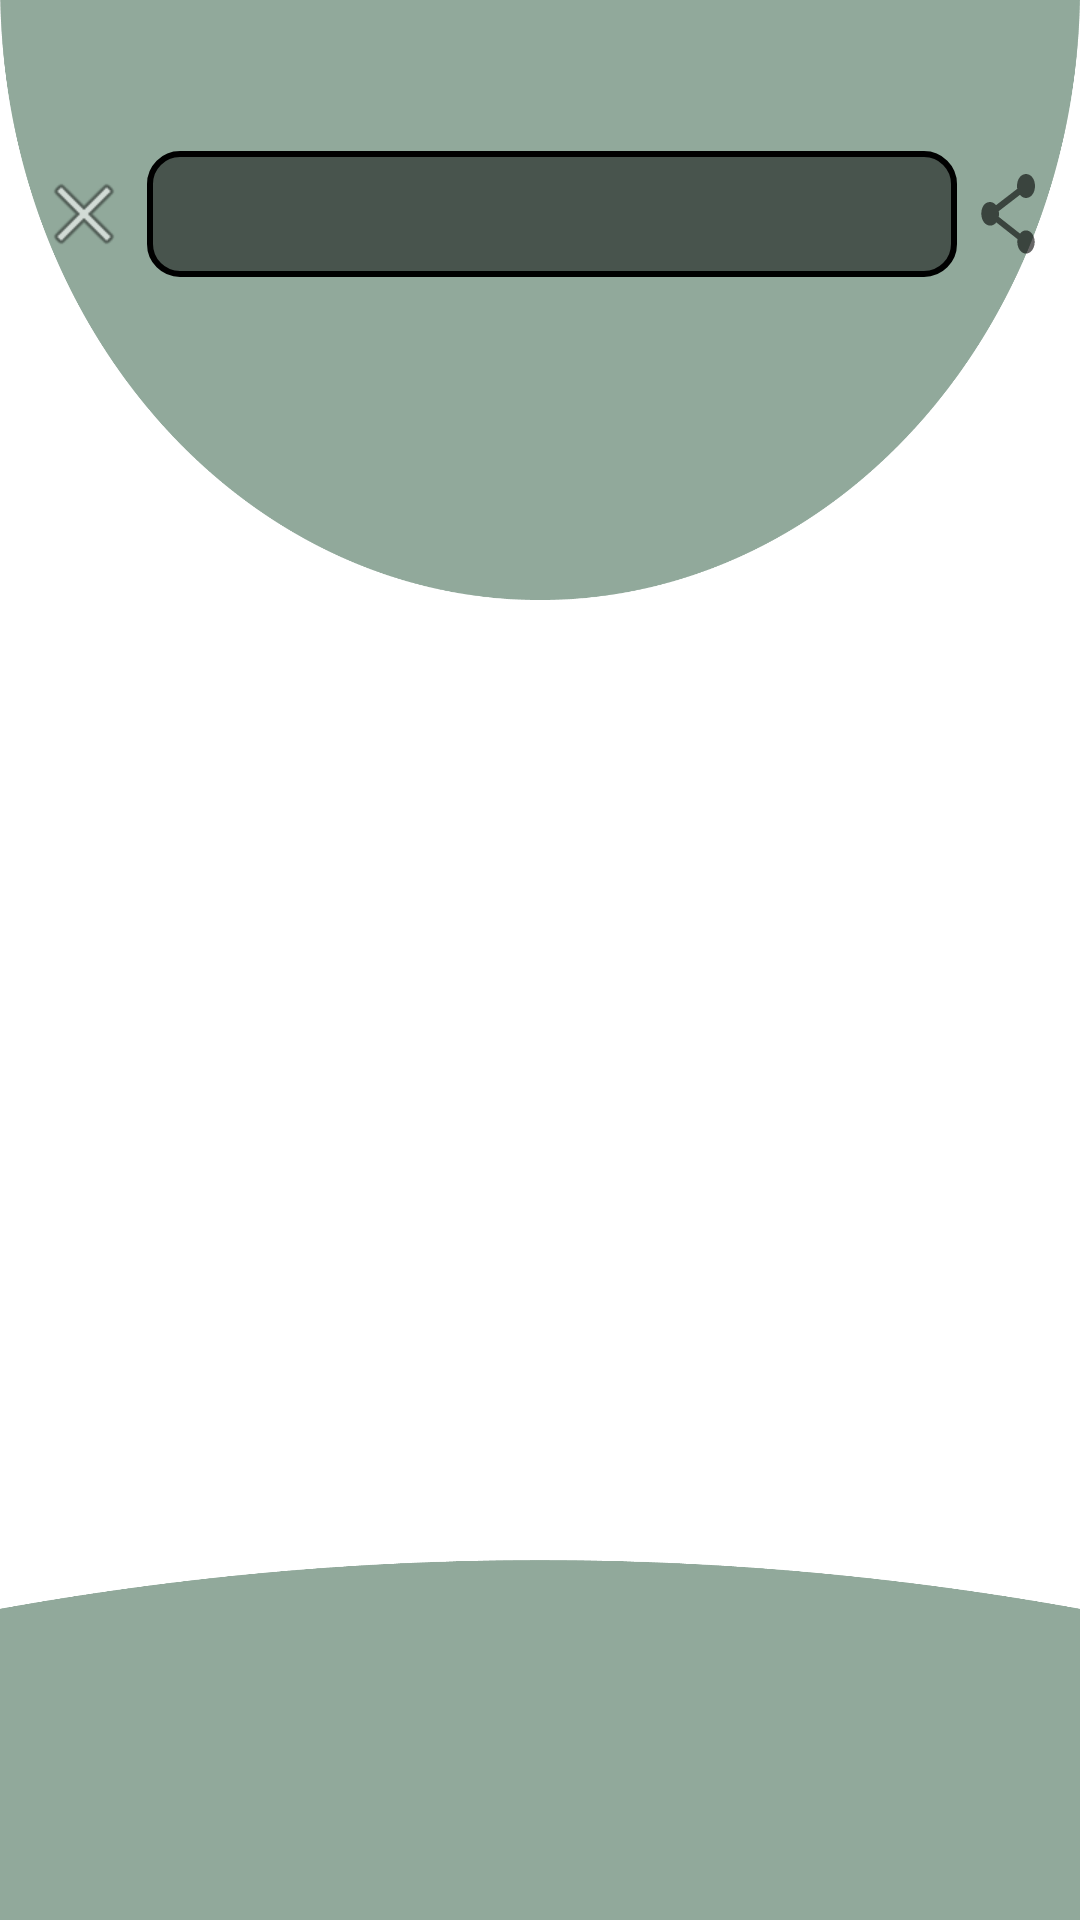

This screen was rendered from an Android layout file. Write that file and the resources it references.
<!-- AndroidManifest.xml: application theme Theme.Stomanage -->
<!-- res/layout/template_activity_listview_search.xml -->
<?xml version="1.0" encoding="utf-8"?>
<androidx.constraintlayout.widget.ConstraintLayout
    xmlns:android="http://schemas.android.com/apk/res/android"
    xmlns:app="http://schemas.android.com/apk/res-auto"
    android:layout_width="match_parent"
    android:layout_height="match_parent"
    android:layout_gravity="center">

    <ImageView
        android:layout_width="match_parent"
        android:layout_height="200dp"
        android:scaleType="fitXY"
        android:src="@drawable/top_background"
        app:layout_constraintTop_toTopOf="parent"/>

    <ListView
        android:id="@+id/itemslist"
        android:layout_width="match_parent"
        android:layout_height="0dp"
        android:layout_marginTop="8dp"
        app:layout_constraintBottom_toBottomOf="parent"
        app:layout_constraintEnd_toEndOf="parent"
        app:layout_constraintHorizontal_bias="0.0"
        app:layout_constraintStart_toStartOf="parent"
        app:layout_constraintTop_toTopOf="@+id/guideline1"
        app:layout_constraintVertical_bias="1.0" />

    <androidx.constraintlayout.widget.Guideline
        android:id="@+id/guideline1"
        android:layout_width="wrap_content"
        android:layout_height="wrap_content"
        android:orientation="horizontal"
        app:layout_constraintGuide_percent="0.20" />

    <TextView
        android:id="@+id/header"
        android:layout_width="wrap_content"
        android:layout_height="wrap_content"
        android:gravity="center"
        android:textSize="30sp"
        app:layout_constraintEnd_toEndOf="parent"
        app:layout_constraintStart_toStartOf="parent"
        app:layout_constraintTop_toTopOf="parent" />

    <LinearLayout
        android:layout_width="wrap_content"
        android:layout_height="wrap_content"
        android:orientation="horizontal"
        android:gravity="center"
        app:layout_constraintTop_toBottomOf="@+id/header"
        app:layout_constraintRight_toRightOf="parent"
        app:layout_constraintLeft_toLeftOf="parent"
        android:layout_margin="10dp">

        <ImageButton
            android:id="@+id/clear"
            android:layout_width="match_parent"
            android:layout_height="match_parent"
            android:background="@android:drawable/ic_menu_close_clear_cancel"
            android:layout_margin="5dp"/>

        <EditText
            android:id="@+id/searchText"
            android:layout_width="270dp"
            android:layout_height="match_parent"
            android:autofillHints=""
            android:inputType="textPersonName"
            android:textColorHint="@color/white"
            android:background="@drawable/search_bar"
            android:gravity="center"/>

        <ImageButton
            android:id="@+id/share"
            android:layout_width="match_parent"
            android:layout_height="match_parent"
            android:background="@drawable/share"
            android:scaleType="fitXY"
            android:layout_margin="5dp"/>

    </LinearLayout>

    <ImageView
        android:id="@+id/bottom_background"
        android:layout_width="match_parent"
        android:layout_height="120dp"
        android:scaleType="fitXY"
        android:src="@drawable/bottom_background"
        app:layout_constraintBottom_toBottomOf="parent"
        app:layout_constraintLeft_toLeftOf="parent"
        app:layout_constraintRight_toRightOf="parent" />

</androidx.constraintlayout.widget.ConstraintLayout>
<!-- resources referenced by this layout -->
<resources>
  <color name="white">#FFFFFF</color>
  <!-- drawable bottom_background: png bitmap (drawable-v24, 21390 bytes) -->
  <!-- drawable search_bar (drawable) -->
  <?xml version="1.0" encoding="utf-8"?>
  <shape xmlns:android="http://schemas.android.com/apk/res/android"
      android:shape="rectangle">
      <solid android:color="@color/clear_black"/>
      <corners android:radius="10dp"/>
      <padding
          android:bottom="7dp"
          android:left="7dp"
          android:right="7dp"
          android:top="7dp" />
      <stroke
          android:width="2dp"
          android:color="@color/black" />
  </shape>
  <!-- drawable share (drawable) -->
  <vector xmlns:android="http://schemas.android.com/apk/res/android"
      android:width="24dp"
      android:height="24dp"
      android:viewportWidth="24.0"
      android:viewportHeight="24.0"
      android:tint="?attr/colorControlNormal">
      <path
          android:pathData="M18,16.1c-0.8,0 -1.5,0.3 -2,0.8l-7.1,-4.2C9,12.5 9,12.2 9,12s0,-0.5 -0.1,-0.7L16,7.2C16.5,7.7 17.200001,8 18,8c1.7,0 3,-1.3 3,-3s-1.3,-3 -3,-3s-3,1.3 -3,3c0,0.2 0,0.5 0.1,0.7L8,9.8C7.5,9.3 6.8,9 6,9c-1.7,0 -2.9,1.2 -2.9,2.9s1.3,3 3,3c0.8,0 1.5,-0.3 2,-0.8l7.1,4.2c-0.1,0.3 -0.1,0.5 -0.1,0.7c0,1.6 1.3,2.9 2.9,2.9s2.9,-1.3 2.9,-2.9S19.6,16.1 18,16.1z"
          android:fillColor="@color/black"/>
  </vector>
  <!-- drawable top_background: png bitmap (drawable-v24, 29602 bytes) -->
  <style name="Theme.Stomanage" parent="Theme.MaterialComponents.DayNight.NoActionBar">
          
          <item name="colorPrimary">@color/primary</item>
          <item name="colorPrimaryVariant">@color/primary</item>
          <item name="colorOnPrimary">@color/white</item>
          
          <item name="colorSecondary">@color/teal_200</item>
          <item name="colorSecondaryVariant">@color/teal_700</item>
          <item name="colorOnSecondary">@color/black</item>
          
          <item name="android:statusBarColor" tools:targetApi="l">?attr/colorPrimaryVariant</item>
          
          <item name="no_image">@drawable/image_not_available</item>
      </style>
  <color name="clear_black">#80000000</color>
  <color name="black">#FF000000</color>
  <color name="primary">#91A99B</color>
  <color name="teal_200">#FF03DAC5</color>
  <color name="teal_700">#FF018786</color>
  <!-- drawable image_not_available: png bitmap (drawable-v24, 84439 bytes) -->
</resources>
